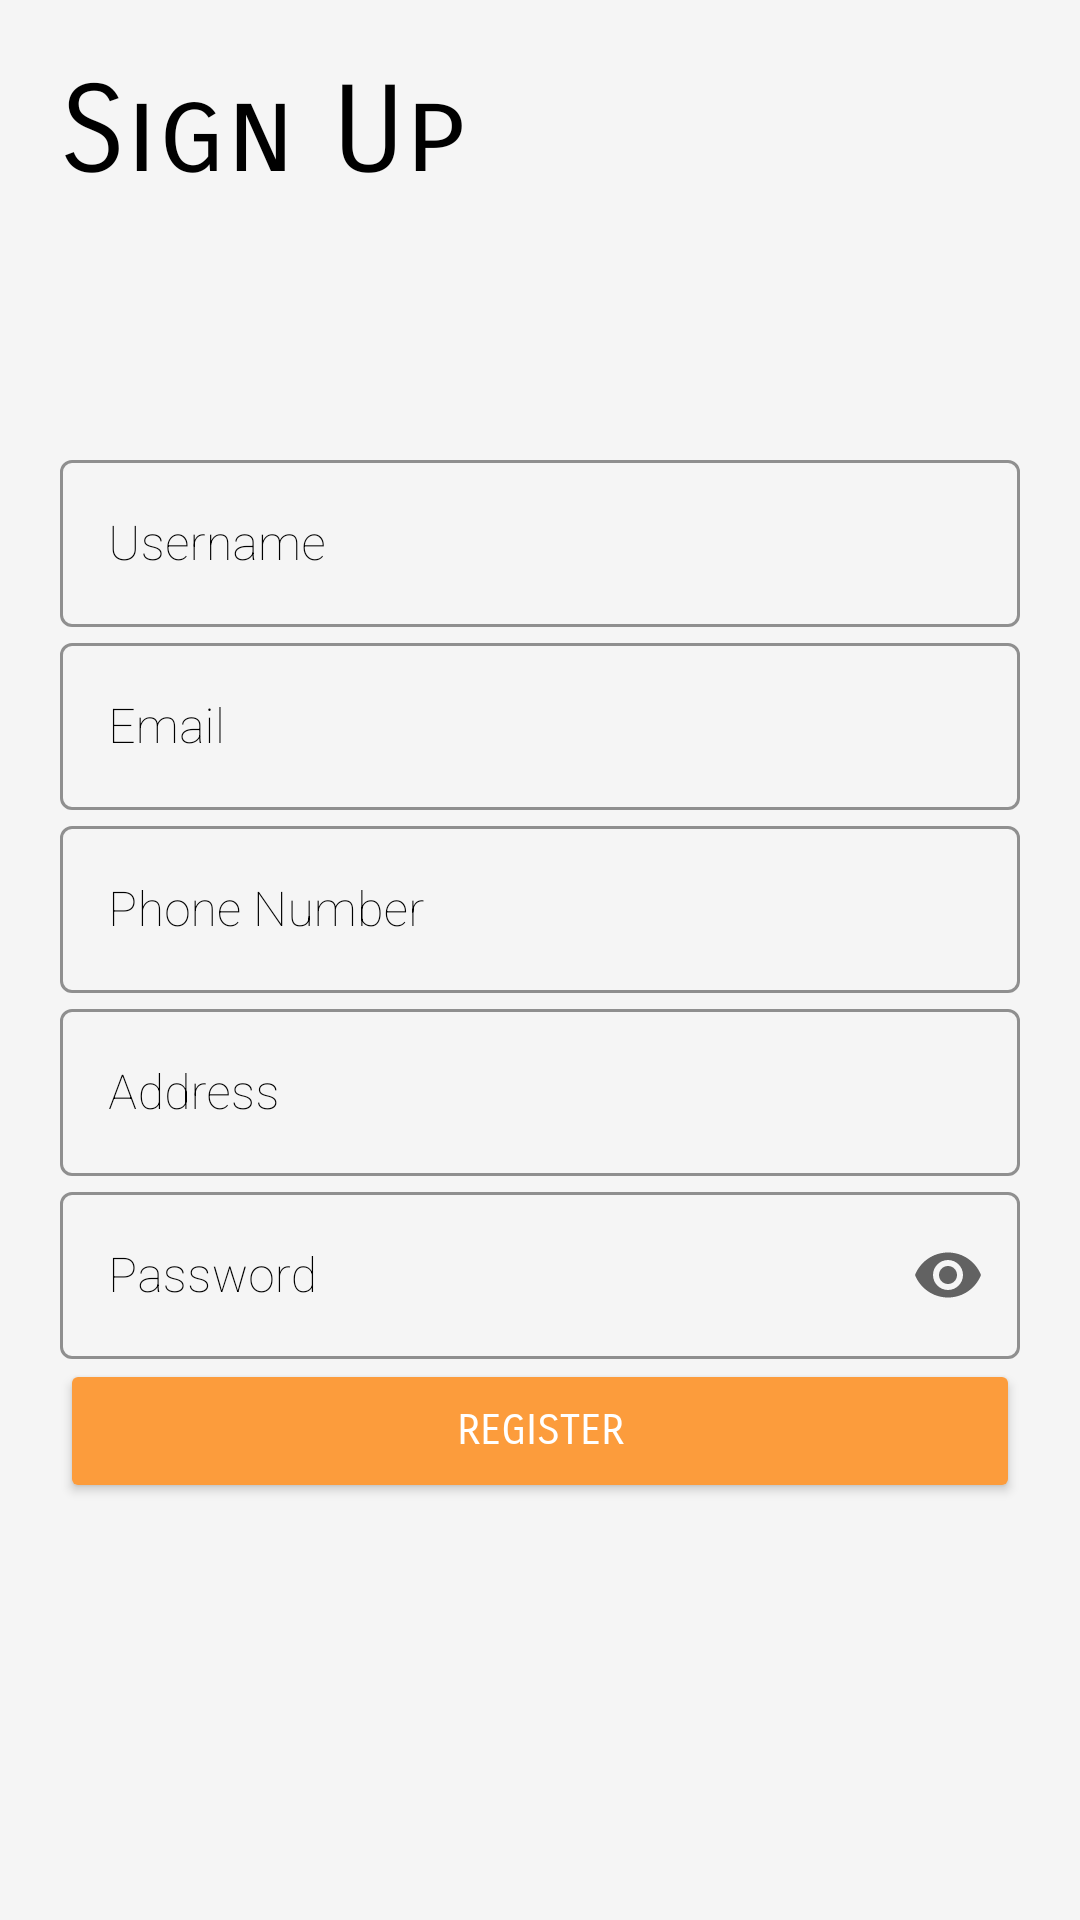

Write the Android layout XML for this screen, with the resource values it uses.
<!-- AndroidManifest.xml: application theme Theme.Intelimall -->
<!-- res/layout/activity_registration_ectivity.xml -->
<?xml version="1.0" encoding="utf-8"?>
<LinearLayout xmlns:android="http://schemas.android.com/apk/res/android"
    xmlns:app="http://schemas.android.com/apk/res-auto"
    xmlns:tools="http://schemas.android.com/tools"
    android:layout_width="match_parent"
    android:layout_height="match_parent"
    android:layout_marginBottom="40dp"
    android:orientation="vertical"
    android:padding="20dp"
    android:background="@color/lightWhite"
    tools:context=".RegistrationEctivity">


    <TextView
        android:layout_width="match_parent"
        android:layout_height="wrap_content"
        android:layout_marginBottom="80dp"
        android:text="Sign Up"
        android:textColor="@color/black"
        android:fontFamily="sans-serif-smallcaps"
        android:textSize="40sp" />

    <com.google.android.material.textfield.TextInputLayout
        android:id="@+id/username"
        android:layout_width="match_parent"
        android:layout_height="wrap_content"
        android:textColorHint="@color/black"
        app:boxStrokeColor="#808080"
        android:hint="Username"
        style="@style/Widget.MaterialComponents.TextInputLayout.OutlinedBox">

        <com.google.android.material.textfield.TextInputEditText
            android:layout_width="match_parent"
            android:layout_height="wrap_content"
            android:fontFamily="sans-serif-thin"
            android:textColor="@color/black" />

    </com.google.android.material.textfield.TextInputLayout>


    <com.google.android.material.textfield.TextInputLayout
        android:id="@+id/useremail"
        android:layout_width="match_parent"
        android:layout_height="wrap_content"
        android:textColorHint="@color/black"
        app:boxStrokeColor="#808080"
        android:hint="Email"
        style="@style/Widget.MaterialComponents.TextInputLayout.OutlinedBox">

        <com.google.android.material.textfield.TextInputEditText
            android:layout_width="match_parent"
            android:layout_height="wrap_content"
            android:fontFamily="sans-serif-thin"
            android:textColor="@color/black" />

    </com.google.android.material.textfield.TextInputLayout>

    <com.google.android.material.textfield.TextInputLayout
        android:id="@+id/userphonenumber"
        android:layout_width="match_parent"
        android:layout_height="wrap_content"
        android:textColorHint="@color/black"
        app:boxStrokeColor="#808080"
        android:hint="Phone Number"
        style="@style/Widget.MaterialComponents.TextInputLayout.OutlinedBox">

        <com.google.android.material.textfield.TextInputEditText
            android:layout_width="match_parent"
            android:layout_height="wrap_content"
            android:fontFamily="sans-serif-thin"
            android:textColor="@color/black" />

    </com.google.android.material.textfield.TextInputLayout>

    <com.google.android.material.textfield.TextInputLayout
        android:id="@+id/useraddress"
        android:layout_width="match_parent"
        android:layout_height="wrap_content"
        android:textColorHint="@color/black"
        app:boxStrokeColor="#808080"
        android:hint="Address"
        style="@style/Widget.MaterialComponents.TextInputLayout.OutlinedBox">

        <com.google.android.material.textfield.TextInputEditText
            android:layout_width="match_parent"
            android:layout_height="wrap_content"
            android:fontFamily="sans-serif-thin"
            android:textColor="@color/black" />

    </com.google.android.material.textfield.TextInputLayout>


    <com.google.android.material.textfield.TextInputLayout
        android:id="@+id/userpassword"
        android:layout_width="match_parent"
        android:layout_height="wrap_content"
        android:textColorHint="@color/black"
        app:boxStrokeColor="#808080"
        app:endIconMode="password_toggle"
        android:hint="Password"
        style="@style/Widget.MaterialComponents.TextInputLayout.OutlinedBox">

        <com.google.android.material.textfield.TextInputEditText
            android:layout_width="match_parent"
            android:layout_height="wrap_content"
            android:fontFamily="sans-serif-thin"
            android:inputType="textPassword"
            android:textColor="@color/black" />

    </com.google.android.material.textfield.TextInputLayout>

    <Button
        android:id="@+id/registerbtn"
        android:layout_width="match_parent"
        android:layout_height="wrap_content"
        android:paddingVertical="10dp"
        android:backgroundTint="@color/buttonsColor"
        android:textColor="@color/white"
        android:fontFamily="sans-serif-smallcaps"
        android:text="Register" />

</LinearLayout>
<!-- resources referenced by this layout -->
<resources>
  <color name="black">#FF000000</color>
  <color name="buttonsColor">#fc9c3c</color>
  <color name="lightWhite">#F5F5F5</color>
  <color name="white">#FFFFFFFF</color>
  <style name="Theme.Intelimall" parent="Theme.MaterialComponents.Light.NoActionBar">
          
          <item name="colorPrimary">@color/purple_500</item>
          <item name="colorPrimaryVariant">@color/purple_700</item>
          <item name="colorOnPrimary">@color/white</item>
          
          <item name="colorSecondary">@color/teal_200</item>
          <item name="colorSecondaryVariant">@color/teal_700</item>
          <item name="colorOnSecondary">@color/black</item>
          
          //<item name="android:statusBarColor" tools:targetApi="l">?attr/colorPrimaryVariant</item>
          
      </style>
  <color name="purple_500">#FF9800</color>
  <color name="purple_700">#FF9800</color>
  <color name="teal_200">#FF03DAC5</color>
  <color name="teal_700">#FF018786</color>
</resources>
